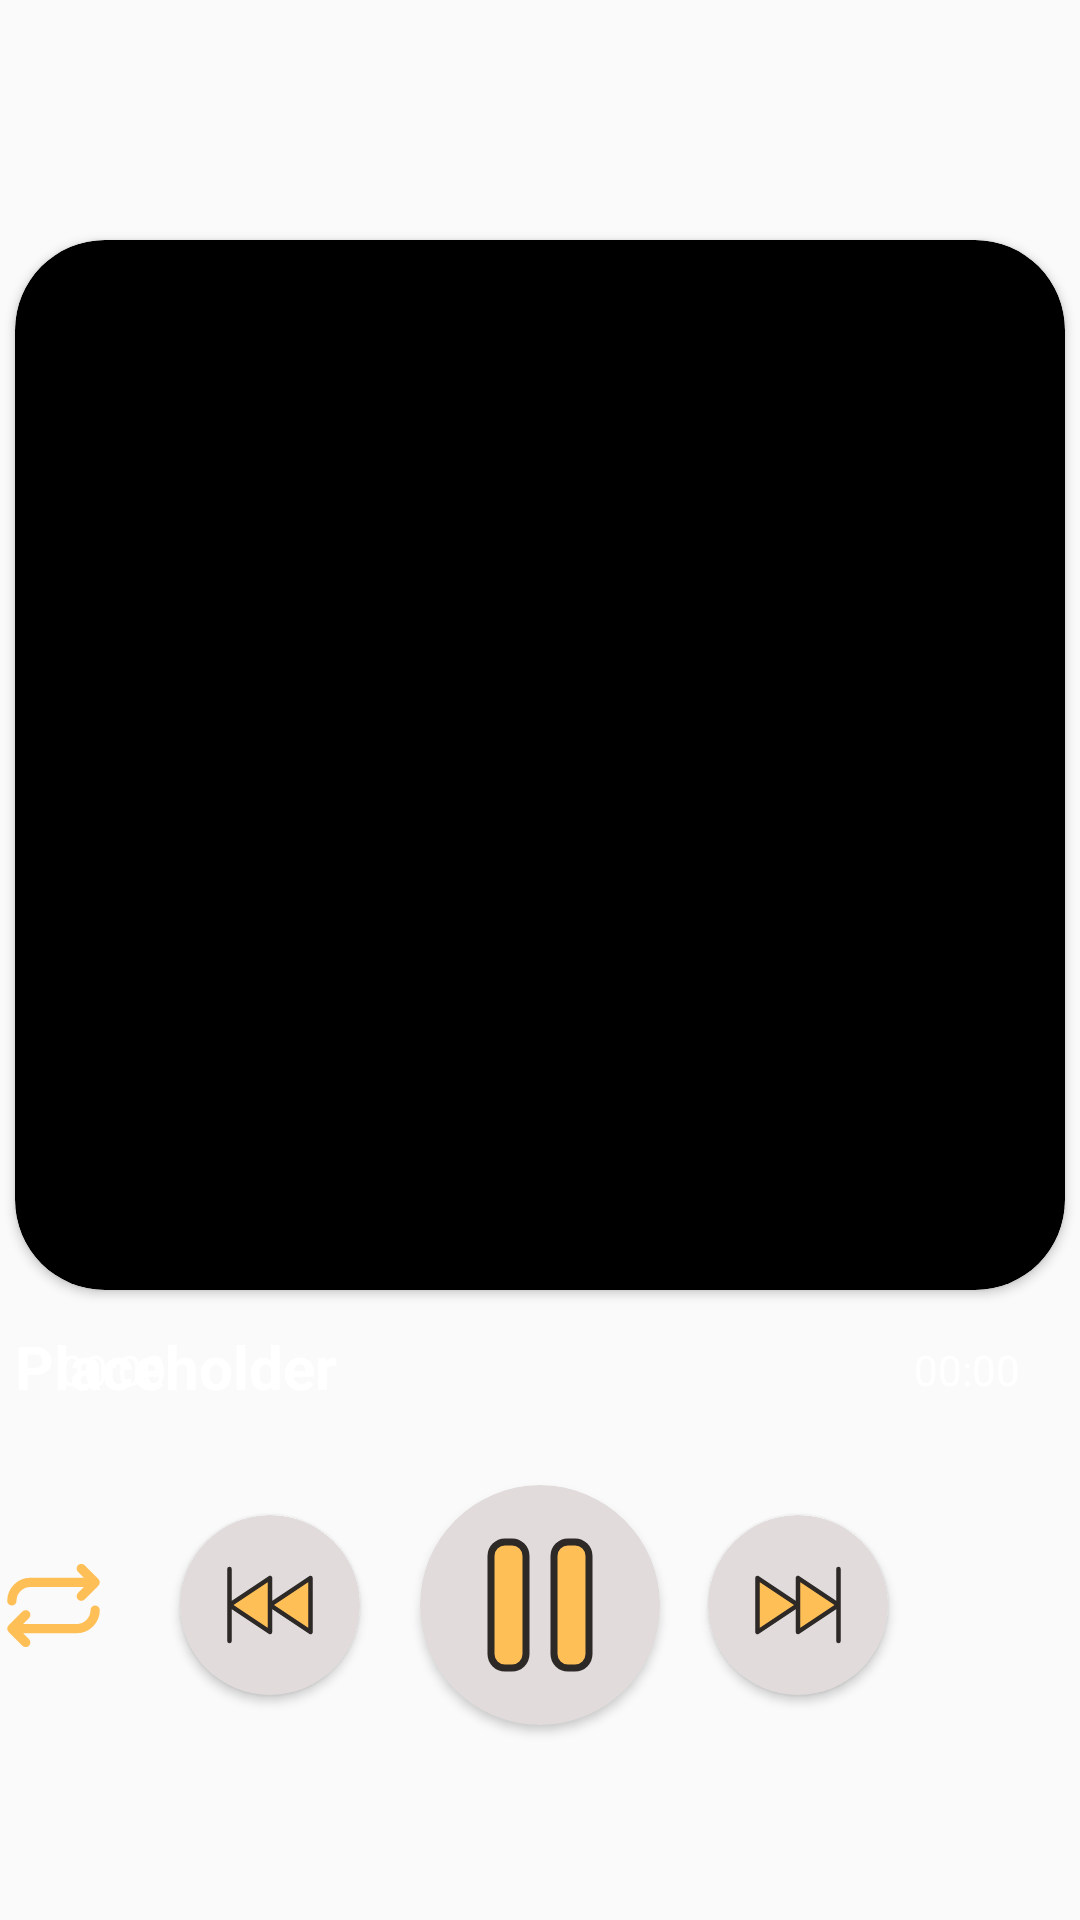

Layout XML and referenced resources for this Android screen:
<!-- AndroidManifest.xml: application theme Theme.Earband -->
<!-- res/layout/mud_fragment_player.xml -->
<?xml version="1.0" encoding="utf-8"?>
<androidx.constraintlayout.widget.ConstraintLayout xmlns:android="http://schemas.android.com/apk/res/android"
    xmlns:app="http://schemas.android.com/apk/res-auto"
    xmlns:tools="http://schemas.android.com/tools"
    android:layout_width="match_parent"
    android:layout_height="match_parent"
    android:clickable="true"
    android:focusable="true"
    tools:ignore="HardcodedText">

    <ImageView
        android:id="@+id/background_image"
        android:layout_width="match_parent"
        android:layout_height="match_parent"
        android:contentDescription="background_image"
        android:scaleType="centerCrop" />

    <androidx.cardview.widget.CardView
        android:id="@+id/card_album_image"
        android:layout_width="wrap_content"
        android:layout_height="wrap_content"
        android:layout_marginStart="20dp"
        android:layout_marginTop="80dp"
        android:layout_marginEnd="20dp"
        app:cardBackgroundColor="@color/black"
        app:cardCornerRadius="30dp"
        app:layout_constraintLeft_toLeftOf="parent"
        app:layout_constraintRight_toRightOf="parent"
        app:layout_constraintTop_toTopOf="parent">

        <ImageView
            android:id="@+id/album_image"
            android:layout_width="350dp"
            android:layout_height="350dp"
            android:contentDescription="album_image_view"
            android:scaleType="centerCrop"
            android:src="@drawable/guitarist" />
    </androidx.cardview.widget.CardView>

    <TextView
        android:id="@+id/text_title"
        android:layout_width="0dp"
        android:layout_height="wrap_content"
        android:layout_marginTop="12dp"
        android:ellipsize="marquee"
        android:gravity="start"
        android:singleLine="true"
        android:text="@string/placeholder"
        android:textColor="@color/white"
        android:textSize="20sp"
        android:textStyle="bold"
        app:layout_constraintLeft_toLeftOf="@+id/card_album_image"
        app:layout_constraintRight_toRightOf="@+id/card_album_image"
        app:layout_constraintTop_toBottomOf="@+id/card_album_image" />

    <SeekBar
        android:id="@+id/seekbar"
        android:layout_width="0dp"
        android:layout_height="40dp"
        android:layout_marginStart="20dp"
        android:layout_marginTop="20dp"
        android:layout_marginEnd="20dp"
        android:layout_marginBottom="50dp"
        android:paddingTop="18dp"
        android:paddingBottom="18dp"
        android:progressDrawable="@drawable/seekbar_custom"
        android:splitTrack="false"
        android:thumb="@drawable/seekbar_thumb_30"
        android:thumbTint="@color/orange_golden"
        app:layout_constraintBottom_toTopOf="@+id/button_play"
        app:layout_constraintLeft_toLeftOf="parent"
        app:layout_constraintRight_toRightOf="parent"
        app:layout_constraintTop_toBottomOf="@+id/text_title" />

    <TextView
        android:id="@+id/timer_progress"
        android:layout_width="wrap_content"
        android:layout_height="wrap_content"
        android:text="00:00"
        android:textColor="@color/white"
        app:layout_constraintLeft_toLeftOf="@+id/seekbar"
        app:layout_constraintTop_toBottomOf="@id/seekbar" />

    <TextView
        android:id="@+id/timer_total_duration"
        android:layout_width="wrap_content"
        android:layout_height="wrap_content"
        android:text="00:00"
        android:textColor="@color/white"
        app:layout_constraintRight_toRightOf="@+id/seekbar"
        app:layout_constraintTop_toBottomOf="@id/seekbar" />


    <androidx.cardview.widget.CardView
        android:id="@+id/button_play"
        android:layout_width="wrap_content"
        android:layout_height="wrap_content"
        android:clickable="true"
        android:focusable="true"
        app:cardBackgroundColor="@color/white_dirt_light"
        app:cardCornerRadius="100dp"
        app:layout_constraintBottom_toBottomOf="parent"
        app:layout_constraintLeft_toLeftOf="parent"
        app:layout_constraintRight_toRightOf="parent"
        app:layout_constraintTop_toBottomOf="@+id/card_album_image">

        <ImageView
            android:id="@+id/button_play_image"
            android:layout_width="80dp"
            android:layout_height="80dp"
            android:background="@android:color/transparent"
            android:contentDescription="@string/TODO"
            android:padding="12dp"
            android:scaleType="centerInside"
            android:src="@drawable/muel_icon_pause_wrap" />
    </androidx.cardview.widget.CardView>

    <androidx.cardview.widget.CardView
        android:id="@+id/button_forward"
        android:layout_width="wrap_content"
        android:layout_height="wrap_content"
        android:layout_marginStart="16dp"
        android:clickable="true"
        android:focusable="true"
        app:cardBackgroundColor="@color/white_dirt_light"
        app:cardCornerRadius="100dp"
        app:layout_constraintBottom_toBottomOf="@+id/button_play"
        app:layout_constraintLeft_toRightOf="@+id/button_play"
        app:layout_constraintTop_toTopOf="@+id/button_play">

        <ImageView
            android:layout_width="60dp"
            android:layout_height="60dp"
            android:background="@android:color/transparent"
            android:contentDescription="button_forward_image"
            android:padding="12dp"
            android:scaleType="centerInside"
            android:src="@drawable/muel_icon_forward_wrap" />

    </androidx.cardview.widget.CardView>


    <androidx.cardview.widget.CardView
        android:id="@+id/button_backward"
        android:layout_width="wrap_content"
        android:layout_height="wrap_content"
        android:layout_marginEnd="20dp"
        android:clickable="true"
        android:focusable="true"
        android:padding="16dp"
        app:cardBackgroundColor="@color/white_dirt_light"
        app:cardCornerRadius="100dp"
        app:layout_constraintBottom_toBottomOf="@+id/button_play"
        app:layout_constraintRight_toLeftOf="@+id/button_play"
        app:layout_constraintTop_toTopOf="@+id/button_play">

        <ImageView
            android:layout_width="60dp"
            android:layout_height="60dp"
            android:background="@android:color/transparent"
            android:contentDescription="button_backward_image"
            android:padding="12dp"
            android:scaleType="centerInside"
            android:src="@drawable/muel_icon_backward_wrap" />
    </androidx.cardview.widget.CardView>

    <ImageButton
        android:id="@+id/button_play_mode"
        android:layout_width="45dp"
        android:layout_height="45dp"
        android:layout_marginEnd="20dp"
        android:background="@android:color/transparent"
        android:contentDescription="play_mode_button"
        android:padding="4dp"
        android:scaleType="centerInside"
        android:src="@drawable/muel_icon_loop"
        app:layout_constraintBottom_toBottomOf="@+id/button_backward"
        app:layout_constraintRight_toLeftOf="@+id/button_backward"
        app:layout_constraintTop_toTopOf="@+id/button_backward" />

</androidx.constraintlayout.widget.ConstraintLayout>
<!-- resources referenced by this layout -->
<resources>
  <color name="black">#FF000000</color>
  <color name="orange_golden">#ffbf57</color>
  <color name="white">#FFFFFFFF</color>
  <color name="white_dirt_light">#e1dbdb</color>
  <!-- drawable muel_icon_backward_wrap (drawable) -->
  <vector xmlns:android="http://schemas.android.com/apk/res/android" android:height="200dp" android:viewportHeight="24" android:viewportWidth="24" android:width="200dp">
        
      <path android:fillColor="#2CA9BC" android:pathData="M12,6L12,18L3,12ZM12,12 L21,18L21,6Z" android:strokeWidth="2"/>
        
      <path android:fillColor="@color/orange_golden" android:pathData="M12,6L12,18L3,12ZM12,12 L21,18L21,6ZM3,4L3,20" android:strokeColor="@color/black_light" android:strokeLineCap="round" android:strokeLineJoin="round" android:strokeWidth="1"/>
      
  </vector>
  <!-- drawable muel_icon_forward_wrap (drawable) -->
  <vector xmlns:android="http://schemas.android.com/apk/res/android" android:height="200dp" android:viewportHeight="24" android:viewportWidth="24" android:width="200dp">
        
      <path android:fillColor="#2CA9BC" android:pathData="M12,12 L3,18L3,6ZM12,6L12,18l9,-6Z" android:strokeWidth="2"/>
        
      <path android:fillColor="@color/orange_golden" android:pathData="M12,12 L3,18L3,6ZM12,6L12,18l9,-6ZM21,20L21,4" android:strokeColor="@color/black_light" android:strokeLineCap="round" android:strokeLineJoin="round" android:strokeWidth="1"/>
      
  </vector>
  <!-- drawable muel_icon_loop (drawable) -->
  <vector xmlns:android="http://schemas.android.com/apk/res/android" android:height="200dp" android:viewportHeight="24" android:viewportWidth="24" android:width="200dp">
        
      <path android:fillColor="#00000000" android:pathData="M18,4L21,7M21,7L18,10M21,7H7C4.791,7 3,8.791 3,11M6,20L3,17M3,17L6,14M3,17H17C19.209,17 21,15.209 21,13" android:strokeColor="@color/orange_golden" android:strokeLineCap="round" android:strokeLineJoin="round" android:strokeWidth="2"/>
      
  </vector>
  <!-- drawable seekbar_custom (drawable) -->
  <?xml version="1.0" encoding="utf-8"?>
  <layer-list xmlns:android="http://schemas.android.com/apk/res/android">
  
      <item android:id="@android:id/secondaryProgress">
          <shape android:shape="rectangle">
              <solid android:color="@color/gray_heavy"/>
              <corners android:radius="12dp"/>
          </shape>
      </item>
  
      <item android:id="@android:id/progress">
          <clip android:drawable="@drawable/muel_seekbar_progression"/>
      </item>
  </layer-list>
  <string name="TODO">TODO</string>
  <string name="placeholder">Placeholder</string>
  <style name="Theme.Earband" parent="Base.Theme.Earband" />
  <color name="black_light">#2c2926</color>
  <color name="gray_heavy">#686f6e</color>
  <!-- drawable muel_seekbar_progression (drawable) -->
  <?xml version="1.0" encoding="utf-8"?>
  <shape xmlns:android="http://schemas.android.com/apk/res/android">
      <solid android:color="@color/orange_dark_slight"/>
      <corners android:radius="12dp"/>
  </shape>
  <style name="Base.Theme.Earband" parent="Theme.AppCompat.Light.NoActionBar">
          
          
      </style>
  <color name="orange_dark_slight">#dc7633</color>
</resources>
